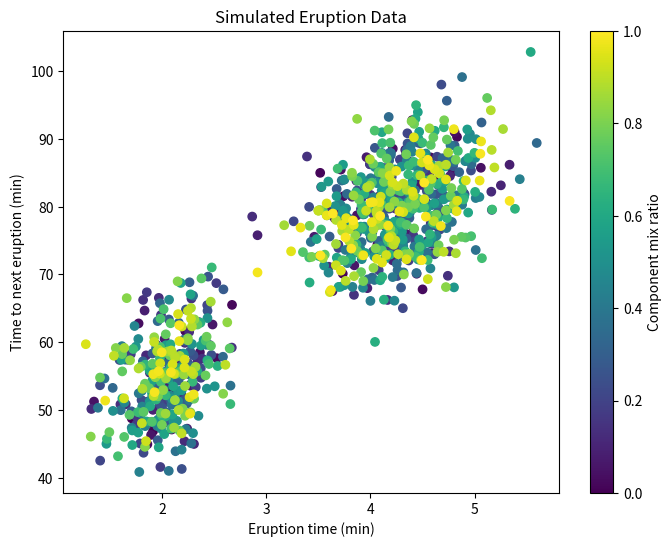

Recreate this plot in Python.
import matplotlib.pyplot as plt
from scipy.stats import multivariate_normal
import numpy as np
from scipy.stats import norm

# Redefine the parameters based on the provided image
mix_ratio_1 = 0.356 # Slightly less than half of the points seem to be yellow
mix_ratio_2 = 0.644  # Slightly more than half of the points seem to be purple

# Estimates for the mean values based on the image
mean_1 = [2.04, 54.5]  # Yellow cluster
mean_2 = [4.29, 80.0] # Purple cluster

# Estimates for the covariance matrices based on the spread of the points in the image
# Yellow cluster is more spread in the x-axis and less in y-axis
# Purple cluster is less spread in the x-axis and more in y-axis
covariance_1 = [[0.0693, 0.436], [0.436, 33.7]]
covariance_2 = [[0.170, 0.939], [0.939, 36.0]]

# Number of samples to generate
num_samples = 1000

# Samples allocation according to mix ratios
num_samples_1 = int(num_samples * mix_ratio_1)
num_samples_2 = num_samples - num_samples_1

# Generating samples for each component
samples_1 = np.random.multivariate_normal(mean_1, covariance_1, num_samples_1)
samples_2 = np.random.multivariate_normal(mean_2, covariance_2, num_samples_2)

# Combine the samples to form the complete dataset
data = np.concatenate((samples_1, samples_2), axis=0)

# Shuffle the dataset to mix the samples from the two components
np.random.shuffle(data)

# Scatter plot of the generated data
plt.figure(figsize=(8, 6))
plt.scatter(data[:, 0], data[:, 1], c=np.linspace(0, 1, num_samples), cmap='viridis')
plt.colorbar(label='Component mix ratio')
plt.xlabel('Eruption time (min)')
plt.ylabel('Time to next eruption (min)')
plt.title('Simulated Eruption Data')
plt.show()

# Function to calculate Mahalanobis distance

def mahalanobis_distance(x, mean, cov):

    x_minus_mu = x - mean

    inv_covmat = np.linalg.inv(cov)

    left_term = np.dot(x_minus_mu, inv_covmat)

    mahal = np.dot(left_term, x_minus_mu.T)

    return mahal.diagonal()


# Simulating the observation of 100 random eruptions from the dataset to calculate the number of eruptions
# from component 1 and component 2 based on the random data.

# Randomly selecting 100 eruptions from the dataset
random_selection_indices_100 = np.random.choice(data.shape[0], size=100, replace=False)
random_selected_eruptions_100 = data[random_selection_indices_100]

# Calculate distances to each cluster for the 100 eruptions
dist_to_1_100 = mahalanobis_distance(random_selected_eruptions_100, mean_1, covariance_1)
dist_to_2_100 = mahalanobis_distance(random_selected_eruptions_100, mean_2, covariance_2)

# Assignments to nearest cluster for the 100 eruptions
assignments_100 = dist_to_1_100 < dist_to_2_100

# Count eruptions from each component for the 100 eruptions
num_eruptions_1_100 = np.sum(assignments_100)
num_eruptions_2_100 = len(assignments_100) - num_eruptions_1_100

print(num_eruptions_1_100)
print(num_eruptions_2_100)

# question b
num_samples = 1000
samples_1 = np.random.multivariate_normal(mean_1, covariance_1, int(num_samples * mix_ratio_1))
samples_2 = np.random.multivariate_normal(mean_2, covariance_2, num_samples - int(num_samples * mix_ratio_1))
data_samples = np.concatenate((samples_1, samples_2), axis=0)

time_conditions_samples = (data_samples[:, 0] >= 3) & (data_samples[:, 0] <= 4) & (data_samples[:, 1] >= 60) & (data_samples[:, 1] <= 70)
probability_within_conditions_samples = np.mean(time_conditions_samples)



print(probability_within_conditions_samples)

# part c
# Re-running the simulation with 1000 random observed eruption times to calculate the updated probability for component 1.


def calculate_likelihood(observed_eruption_time):

    likelihood_1 = norm(mean_1[0], covariance_1[0][0]**0.5).pdf(observed_eruption_time)

    likelihood_2 = norm(mean_2[0], covariance_2[0][0]**0.5).pdf(observed_eruption_time)

    return likelihood_1, likelihood_2

def update_probability(likelihood_1, likelihood_2):

    updated_probability_1 = (likelihood_1 * mix_ratio_1) / ((likelihood_1 * mix_ratio_1) + (likelihood_2 * mix_ratio_2))

    return updated_probability_1


observed_eruption_time_single = 3  # Observed time of 3 minutes



# Calculate likelihood and updated probability for the single observed time

likelihood_1_single, likelihood_2_single = calculate_likelihood(observed_eruption_time_single)

updated_probability_1_single = update_probability(likelihood_1_single, likelihood_2_single)

print(updated_probability_1_single)

# question d
